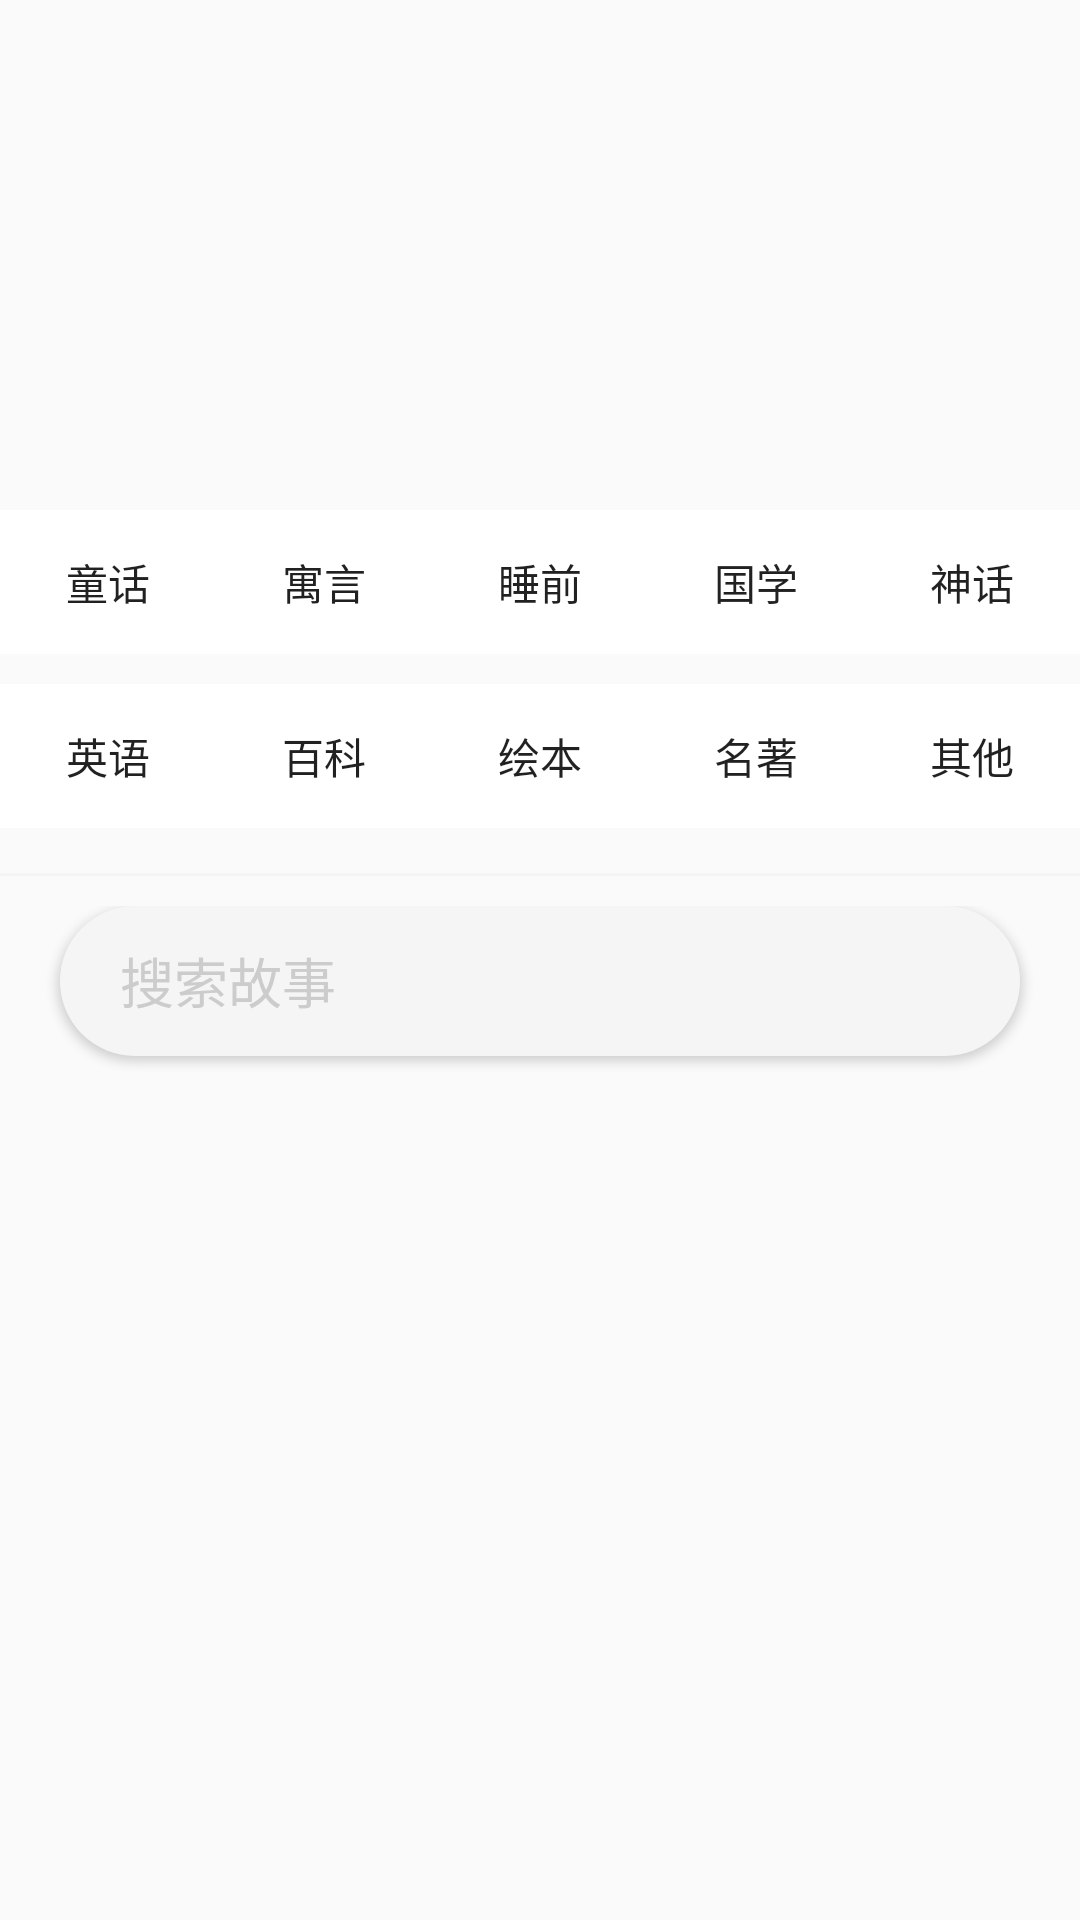

The Android layout XML behind this screen, and the referenced resources:
<!-- AndroidManifest.xml: application theme Theme.AppCompat.DayNight.NoActionBar -->
<!-- res/layout/fragment_home.xml -->
<FrameLayout xmlns:android="http://schemas.android.com/apk/res/android"
    xmlns:tools="http://schemas.android.com/tools"
    android:layout_width="match_parent"
    android:layout_height="match_parent"
    tools:context="com.orange.tabpages.HomeFragment">

    <ScrollView
        android:layout_width="match_parent"
        android:layout_height="match_parent">
        <LinearLayout
            android:layout_width="match_parent"
            android:layout_height="wrap_content"
            android:orientation="vertical">
            <ViewFlipper
                android:id="@+id/main_banner"
                android:layout_width="match_parent"
                android:layout_height="160dp"
                />
            <LinearLayout
                android:layout_width="match_parent"
                android:layout_height="wrap_content"
                android:orientation="vertical"
                >
                <LinearLayout
                    android:id="@+id/category_first_line_layout"
                    android:layout_width="match_parent"
                    android:layout_height="wrap_content"
                    android:orientation="horizontal"
                    android:paddingTop="10dp"
                    >
                    <Button
                        android:id="@+id/category_tonghua"
                        android:layout_width="wrap_content"
                        android:layout_height="wrap_content"
                        android:gravity="center"
                        android:text="@string/category_name_tonghua"
                        android:layout_weight="1"
                        android:background="#fff"
                        />
                    <Button
                        android:id="@+id/category_yuyan"
                        android:layout_width="wrap_content"
                        android:layout_height="wrap_content"
                        android:gravity="center"
                        android:text="@string/category_name_yuyan"
                        android:layout_weight="1"
                        android:background="#fff"
                        />
                    <Button
                        android:id="@+id/category_shuiqian"
                        android:layout_width="wrap_content"
                        android:layout_height="wrap_content"
                        android:text="@string/category_name_shuiqian"
                        android:layout_weight="1"
                        android:background="#fff"
                        />
                    <Button
                        android:id="@+id/category_guoxue"
                        android:layout_width="wrap_content"
                        android:layout_height="wrap_content"
                        android:text="@string/category_name_guoxue"
                        android:layout_weight="1"
                        android:background="#fff"
                        />
                    <Button
                        android:id="@+id/category_shenhua"
                        android:layout_width="wrap_content"
                        android:layout_height="wrap_content"
                        android:text="@string/category_name_shenhua"
                        android:layout_weight="1"
                        android:background="#fff"
                        />
                </LinearLayout>
                <LinearLayout
                    android:id="@+id/category_second_line_layout"
                    android:layout_width="match_parent"
                    android:layout_height="wrap_content"
                    android:orientation="horizontal"
                    android:paddingTop="10dp"
                    >
                    <Button
                        android:id="@+id/category_yingyu"
                        android:layout_width="wrap_content"
                        android:layout_height="wrap_content"
                        android:gravity="center"
                        android:text="@string/category_name_yingyu"
                        android:layout_weight="1"
                        android:background="#fff"
                        />
                    <Button
                        android:id="@+id/category_baike"
                        android:layout_width="wrap_content"
                        android:layout_height="wrap_content"
                        android:gravity="center"
                        android:text="@string/category_name_baike"
                        android:layout_weight="1"
                        android:background="#fff"
                        />
                    <Button
                        android:id="@+id/category_huiben"
                        android:layout_width="wrap_content"
                        android:layout_height="wrap_content"
                        android:text="@string/category_name_huiben"
                        android:layout_weight="1"
                        android:background="#fff"
                        />
                    <Button
                        android:id="@+id/category_mingzhu"
                        android:layout_width="wrap_content"
                        android:layout_height="wrap_content"
                        android:text="@string/category_name_mingzhu"
                        android:layout_weight="1"
                        android:background="#fff"
                        />
                    <Button
                        android:id="@+id/category_qita"
                        android:layout_width="wrap_content"
                        android:layout_height="wrap_content"
                        android:text="@string/category_name_qita"
                        android:layout_weight="1"
                        android:background="#fff"
                        />
                </LinearLayout>
            </LinearLayout>

            <View
                android:layout_width="match_parent"
                android:layout_height="1dp"
                android:layout_marginTop="15dp"
                android:background="#f4f4f4"/>

            <LinearLayout
                android:layout_width="match_parent"
                android:layout_height="60dp"
                android:layout_marginTop="10dp">

                <Button
                    android:id="@+id/main_search"
                    android:layout_width="match_parent"
                    android:layout_height="50dp"
                    android:gravity="left|center_vertical"
                    android:layout_marginLeft="20dp"
                    android:layout_marginRight="20dp"
                    android:paddingLeft="20dp"
                    android:background="@drawable/round_button_background"
                    android:text="@string/main_search_story"
                    android:textSize="18sp"
                    android:textColor="#ccc"
                    />

            </LinearLayout>

            <FrameLayout
                android:id="@+id/home_stories_fragment"
                android:layout_width="match_parent"
                android:layout_height="wrap_content"/>

        </LinearLayout>
    </ScrollView>
</FrameLayout>
<!-- resources referenced by this layout -->
<resources>
  <!-- drawable round_button_background (drawable) -->
  <?xml version="1.0" encoding="utf-8"?>
  <shape xmlns:android="http://schemas.android.com/apk/res/android"
      android:shape="rectangle"
      >
      
      <solid android:color="#f5f5f5" />
      
      <corners android:radius="105dip" />
  
  </shape>
  <string name="category_name_baike">百科</string>
  <string name="category_name_guoxue">国学</string>
  <string name="category_name_huiben">绘本</string>
  <string name="category_name_mingzhu">名著</string>
  <string name="category_name_qita">其他</string>
  
      //search
  <string name="category_name_shenhua">神话</string>
  <string name="category_name_shuiqian">睡前</string>
  <string name="category_name_tonghua">童话</string>
  <string name="category_name_yingyu">英语</string>
  <string name="category_name_yuyan">寓言</string>
  <string name="main_search_story">搜索故事</string>
</resources>
